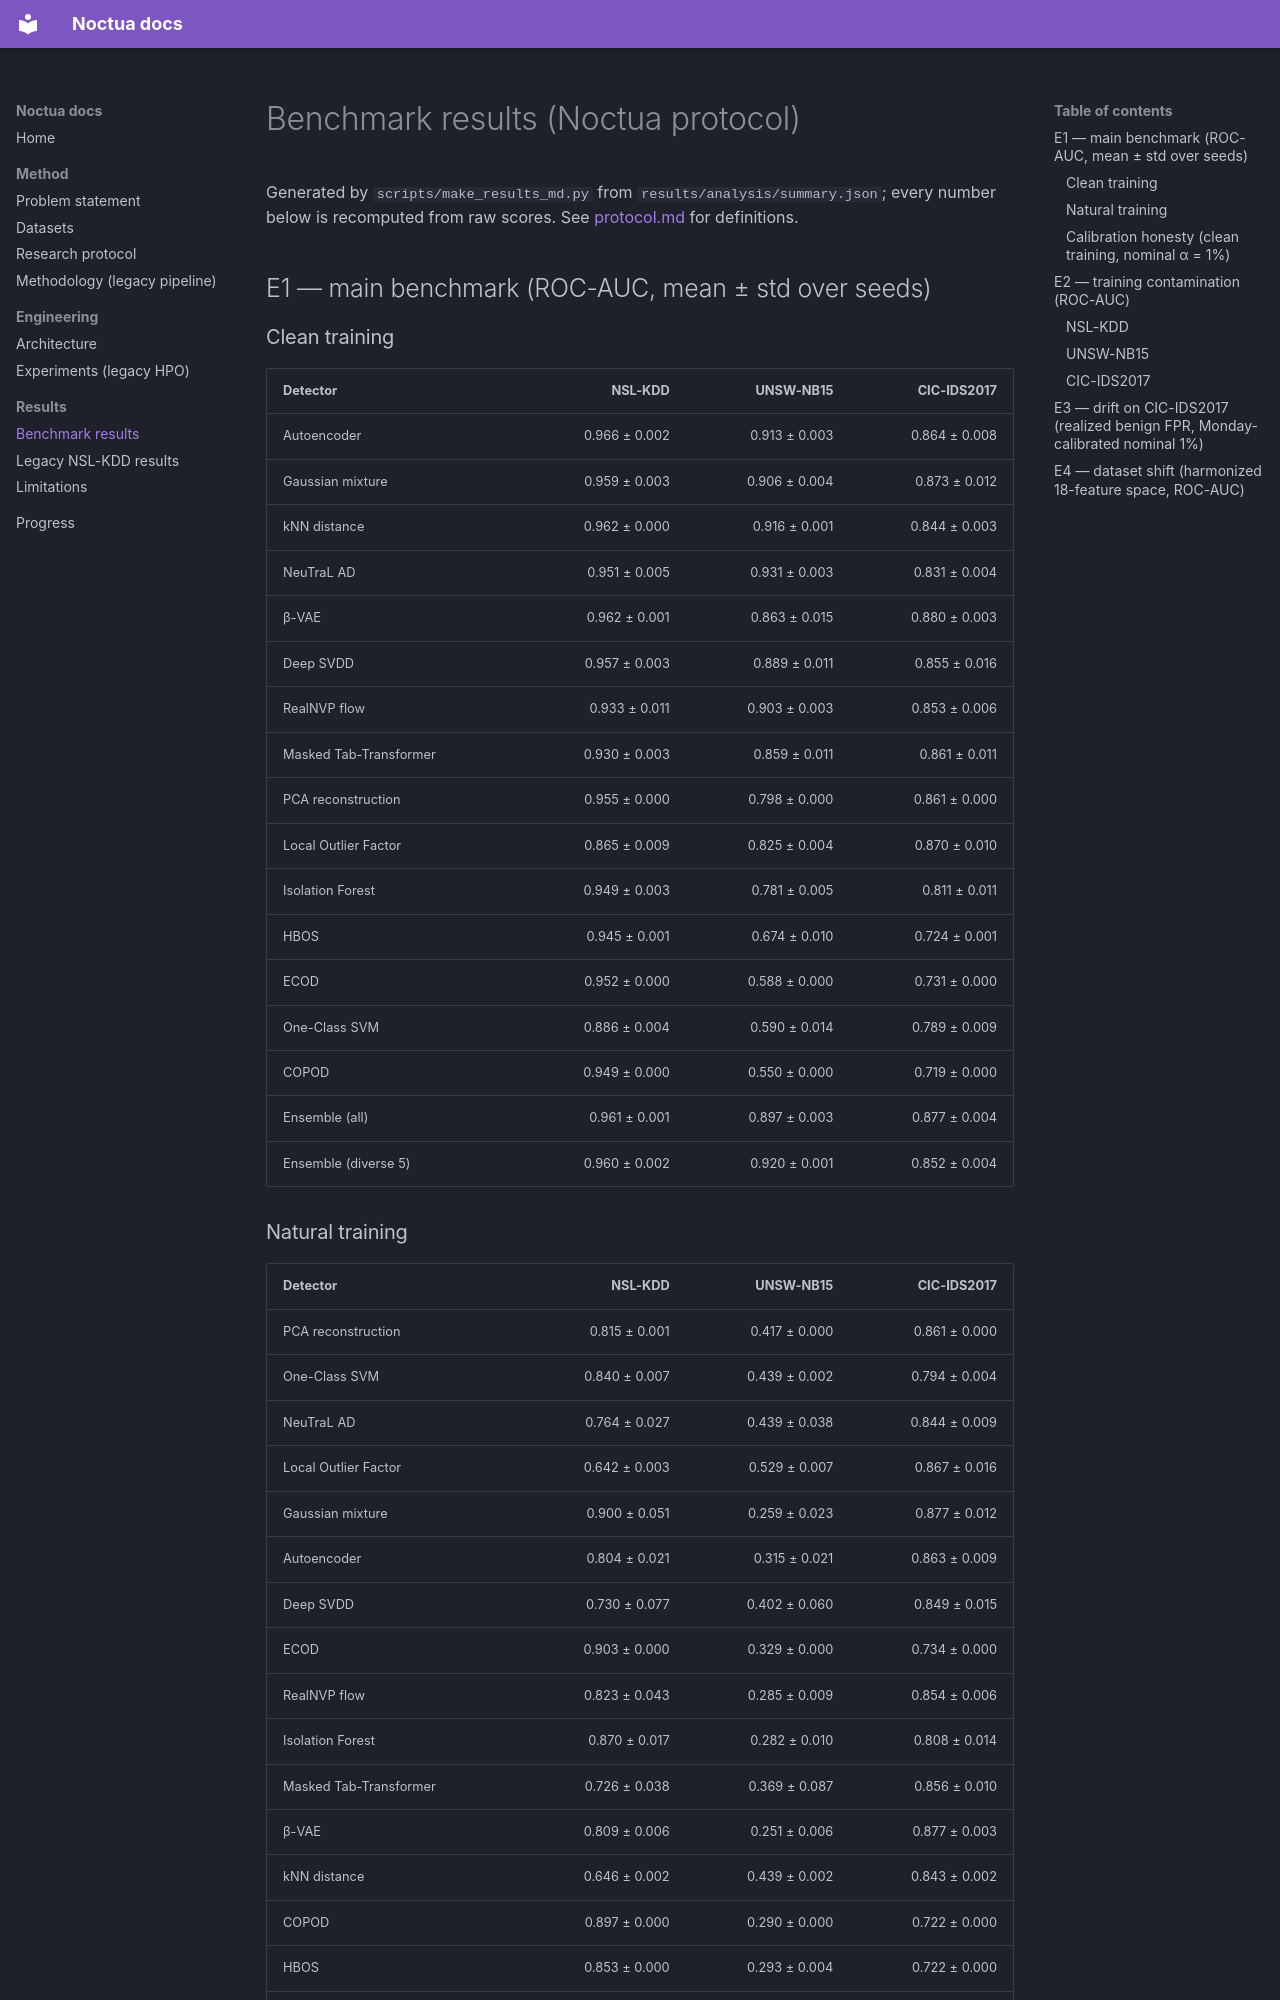

repository: fragompul/unsupervised-anomaly-network-intrusion · page: benchmark_results/index.html · generator: mkdocs

# Benchmark results (Noctua protocol)

Generated by `scripts/make_results_md.py` from `results/analysis/summary.json`; every number below is
recomputed from raw scores. See [protocol.md](protocol.md) for definitions.

## E1 — main benchmark (ROC-AUC, mean ± std over seeds)

### Clean training

| Detector | NSL-KDD | UNSW-NB15 | CIC-IDS2017 |
|---|--:|--:|--:|
| Autoencoder | 0.966 ± 0.002 | 0.913 ± 0.003 | 0.864 ± 0.008 |
| Gaussian mixture | 0.959 ± 0.003 | 0.906 ± 0.004 | 0.873 ± 0.012 |
| kNN distance | 0.962 ± 0.000 | 0.916 ± 0.001 | 0.844 ± 0.003 |
| NeuTraL AD | 0.951 ± 0.005 | 0.931 ± 0.003 | 0.831 ± 0.004 |
| β-VAE | 0.962 ± 0.001 | 0.863 ± 0.015 | 0.880 ± 0.003 |
| Deep SVDD | 0.957 ± 0.003 | 0.889 ± 0.011 | 0.855 ± 0.016 |
| RealNVP flow | 0.933 ± 0.011 | 0.903 ± 0.003 | 0.853 ± 0.006 |
| Masked Tab-Transformer | 0.930 ± 0.003 | 0.859 ± 0.011 | 0.861 ± 0.011 |
| PCA reconstruction | 0.955 ± 0.000 | 0.798 ± 0.000 | 0.861 ± 0.000 |
| Local Outlier Factor | 0.865 ± 0.009 | 0.825 ± 0.004 | 0.870 ± 0.010 |
| Isolation Forest | 0.949 ± 0.003 | 0.781 ± 0.005 | 0.811 ± 0.011 |
| HBOS | 0.945 ± 0.001 | 0.674 ± 0.010 | 0.724 ± 0.001 |
| ECOD | 0.952 ± 0.000 | 0.588 ± 0.000 | 0.731 ± 0.000 |
| One-Class SVM | 0.886 ± 0.004 | 0.590 ± 0.014 | 0.789 ± 0.009 |
| COPOD | 0.949 ± 0.000 | 0.550 ± 0.000 | 0.719 ± 0.000 |
| Ensemble (all) | 0.961 ± 0.001 | 0.897 ± 0.003 | 0.877 ± 0.004 |
| Ensemble (diverse 5) | 0.960 ± 0.002 | 0.920 ± 0.001 | 0.852 ± 0.004 |
